Run: headless pygame with SDL's dummy video driver; simulated clock (each Clock.tick advances the game by its frame time, no real sleeping); random seed 0; keys injected as events and as key.get_pressed() state; mouse plan: one left click at the window centre at the start of phase 2, then a move to the lower-right quarter at the start of phase 3.
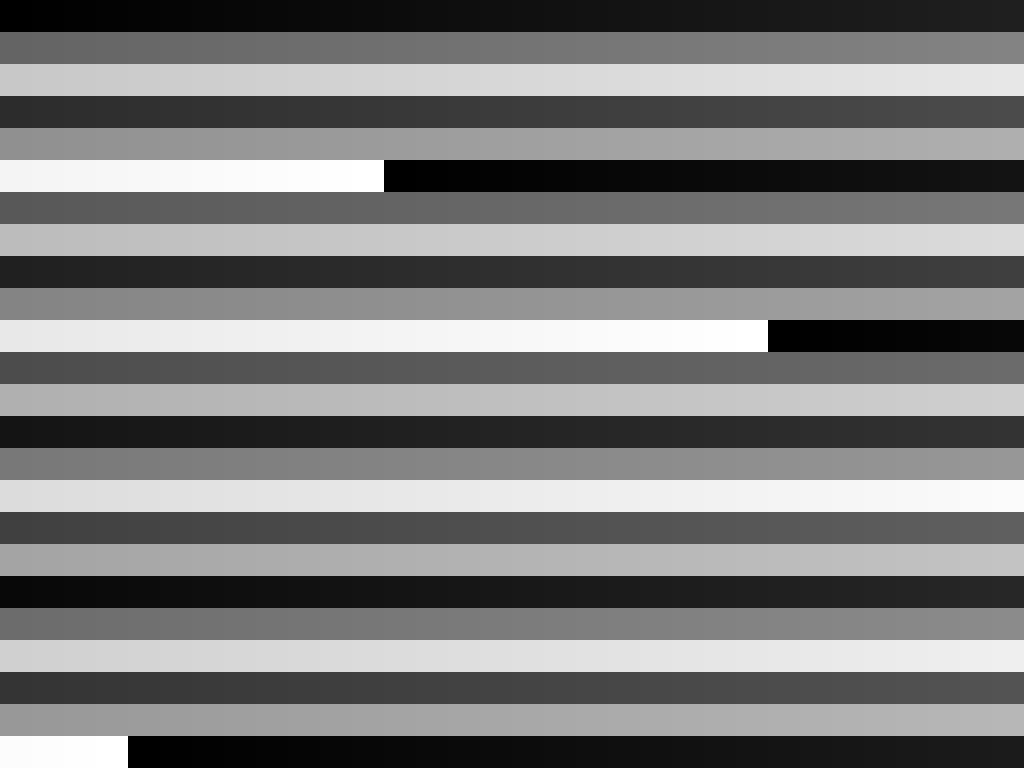
Frame 1 of 4 · flips 1–60 · no input
Frame 2 of 4 · flips 61–180 · clicked the window centre · tapped SPACE, RETURN · held RIGHT (→), D · screen unchanged from frame 1, image omitted
Frame 3 of 4 · flips 181–300 · moved the mouse to the lower-right quarter · held DOWN (↓), S · screen unchanged from frame 2, image omitted
Frame 4 of 4 · flips 301–420 · held LEFT (←), A, UP (↑), W · screen unchanged from frame 3, image omitted

The pygame program that drew these frames:

import pygame

pygame.init()

class World:
    SCALE = 2
    X = 0
    Y = 0
    WIDTH = 1600
    HEIGHT = 1600

    def set_scale(self,scale):
        self.SCALE = scale
    
    def set_x(self,x):
        self.X = x
    
    def set_y(self,y):
        self.Y = y

class Window:

    DRAGGING = False
    
    def __init__(self):
        self.SCREEN = pygame.display.set_mode((0,0),pygame.FULLSCREEN)

        self.WINDOW_WIDTH, self.WINDOW_HEIGHT = pygame.display.get_window_size()

        self.WORLD = World()

        self.event_loop()

    def event_loop(self):
        while True:
            for event in pygame.event.get():
                if event.type == pygame.KEYDOWN:
                    if event.key == pygame.K_ESCAPE:
                        pygame.quit()
                        quit()
                #click and drag
                elif event.type == pygame.MOUSEBUTTONDOWN and event.button == 1:
                    self.DRAGGING = True
                    mouse_pos = event.pos
                    x_offset = self.WORLD.X - mouse_pos[0]
                    y_offset = self.WORLD.Y - mouse_pos[1]
                elif event.type == pygame.MOUSEBUTTONUP and event.button == 1:
                    self.DRAGGING = False
                elif event.type == pygame.MOUSEMOTION:
                    if self.DRAGGING:
                        pos = event.pos
                        x = pos[0] + x_offset
                        y = pos[1] + y_offset
                        self.WORLD.set_x(max(min(0,x),-self.WORLD.WIDTH * self.WORLD.SCALE + self.WINDOW_WIDTH))
                        self.WORLD.set_y(max(min(0,y),-self.WORLD.HEIGHT * self.WORLD.SCALE + self.WINDOW_HEIGHT))

            self.update()

            self.render()


    def update(self):
        #update events
        pass
    
    def render(self):
        self.SCREEN.fill("gray")

        color = [0,0,0]
        index = 0
        for i in range(100):
            for j in range(100):
                pygame.draw.rect(self.SCREEN, color, (self.WORLD.X + j*32,self.WORLD.Y + i*32,32,32))
                color[0] = (color[0] + 1)%256
                color[1] = (color[1] + 1)%256
                color[2] = (color[2] + 1)%256
            

        #pygame.draw.rect(self.SCREEN, (0,0,0), (16,16,32,32))

        pygame.display.flip()

if __name__ == "__main__":
    win = Window()
